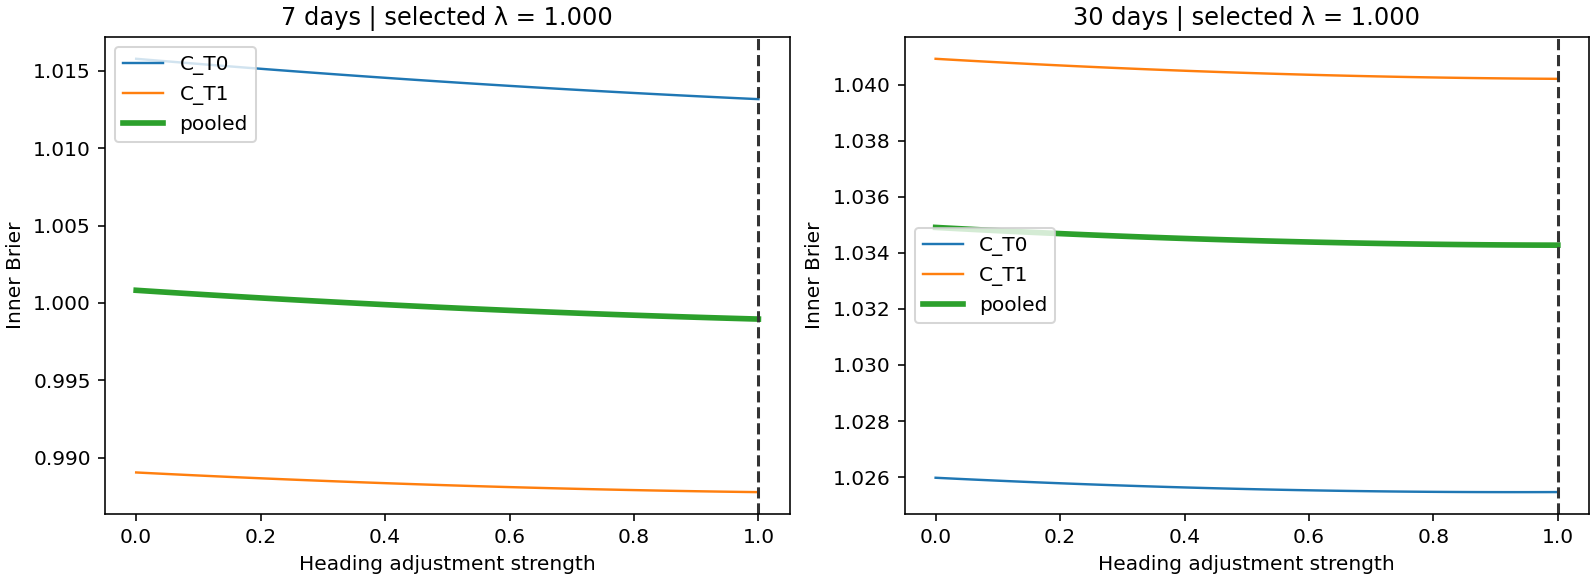

The file beside this chart, header and first rows:
horizon_days, fold, lambda_h, brier
7, C_T0, 0.0, 1.016
7, C_T0, 0.01, 1.016
7, C_T0, 0.02, 1.016
7, C_T0, 0.03, 1.016
7, C_T0, 0.04, 1.016
7, C_T0, 0.05, 1.016
7, C_T0, 0.06, 1.016
7, C_T0, 0.07, 1.016
7, C_T0, 0.08, 1.016
7, C_T0, 0.09, 1.015
7, C_T0, 0.1, 1.015
7, C_T0, 0.11, 1.015
7, C_T0, 0.12, 1.015
7, C_T0, 0.13, 1.015
7, C_T0, 0.14, 1.015
7, C_T0, 0.15, 1.015
7, C_T0, 0.16, 1.015
7, C_T0, 0.17, 1.015
7, C_T0, 0.18, 1.015
7, C_T0, 0.19, 1.015
7, C_T0, 0.2, 1.015
7, C_T0, 0.21, 1.015
7, C_T0, 0.22, 1.015
7, C_T0, 0.23, 1.015
7, C_T0, 0.24, 1.015
7, C_T0, 0.25, 1.015
7, C_T0, 0.26, 1.015
7, C_T0, 0.27, 1.015
7, C_T0, 0.28, 1.015
7, C_T0, 0.29, 1.015
7, C_T0, 0.3, 1.015
7, C_T0, 0.31, 1.015
7, C_T0, 0.32, 1.015
7, C_T0, 0.33, 1.015
7, C_T0, 0.34, 1.015
7, C_T0, 0.35, 1.015
7, C_T0, 0.36, 1.015
7, C_T0, 0.37, 1.015
7, C_T0, 0.38, 1.015
7, C_T0, 0.39, 1.015
7, C_T0, 0.4, 1.015
7, C_T0, 0.41, 1.015
7, C_T0, 0.42, 1.014
7, C_T0, 0.43, 1.014
7, C_T0, 0.44, 1.014
7, C_T0, 0.45, 1.014
7, C_T0, 0.46, 1.014
7, C_T0, 0.47, 1.014
7, C_T0, 0.48, 1.014
7, C_T0, 0.49, 1.014
7, C_T0, 0.5, 1.014
7, C_T0, 0.51, 1.014
7, C_T0, 0.52, 1.014
7, C_T0, 0.53, 1.014
7, C_T0, 0.54, 1.014
7, C_T0, 0.55, 1.014
7, C_T0, 0.56, 1.014
7, C_T0, 0.57, 1.014
7, C_T0, 0.58, 1.014
7, C_T0, 0.59, 1.014
... 546 more rows
